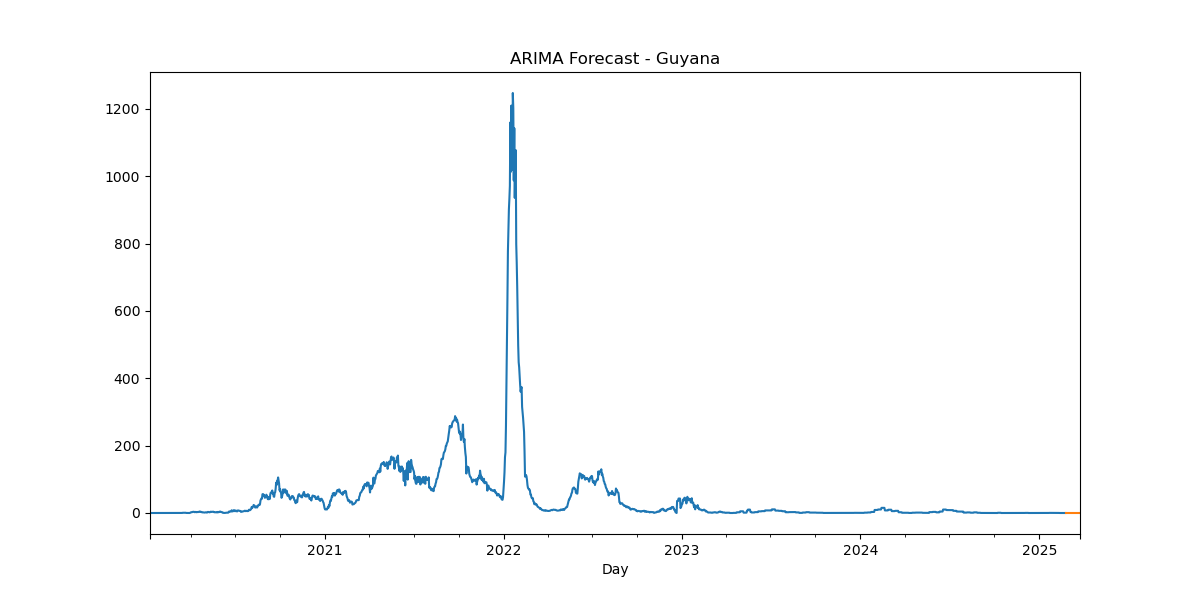

Source data for this figure (header and first rows):
, predicted_mean
2025-02-24, -3.567374135896043e-34
2025-02-25, -2.4453786902668636e-34
2025-02-26, -3.3610071970320955e-34
2025-02-27, -4.754282787035075e-34
2025-02-28, -4.188151200603165e-34
2025-03-01, -5.403047858002993e-34
2025-03-02, -5.6442485353176535e-34
2025-03-03, -5.667096046935888e-34
2025-03-04, -6.4645427558027105e-34
2025-03-05, -6.394328242580792e-34
2025-03-06, -6.709122881654444e-34
2025-03-07, -7.06216693761469e-34
2025-03-08, -7.034530109963154e-34
2025-03-09, -7.352102227549074e-34
2025-03-10, -7.4602405956316915e-34
2025-03-11, -7.526589784847045e-34
2025-03-12, -7.732344910431407e-34
2025-03-13, -7.761774522372472e-34
2025-03-14, -7.865460389915784e-34
2025-03-15, -7.967391298704563e-34
2025-03-16, -7.992980260181246e-34
2025-03-17, -8.082721776303388e-34
2025-03-18, -8.126416594219985e-34
2025-03-19, -8.161063848490257e-34
2025-03-20, -8.21943387879711e-34
2025-03-21, -8.241017309529632e-34
2025-03-22, -8.275998939136898e-34
2025-03-23, -8.308061894955522e-34
2025-03-24, -8.324166215134186e-34
2025-03-25, -8.351531180534832e-34
